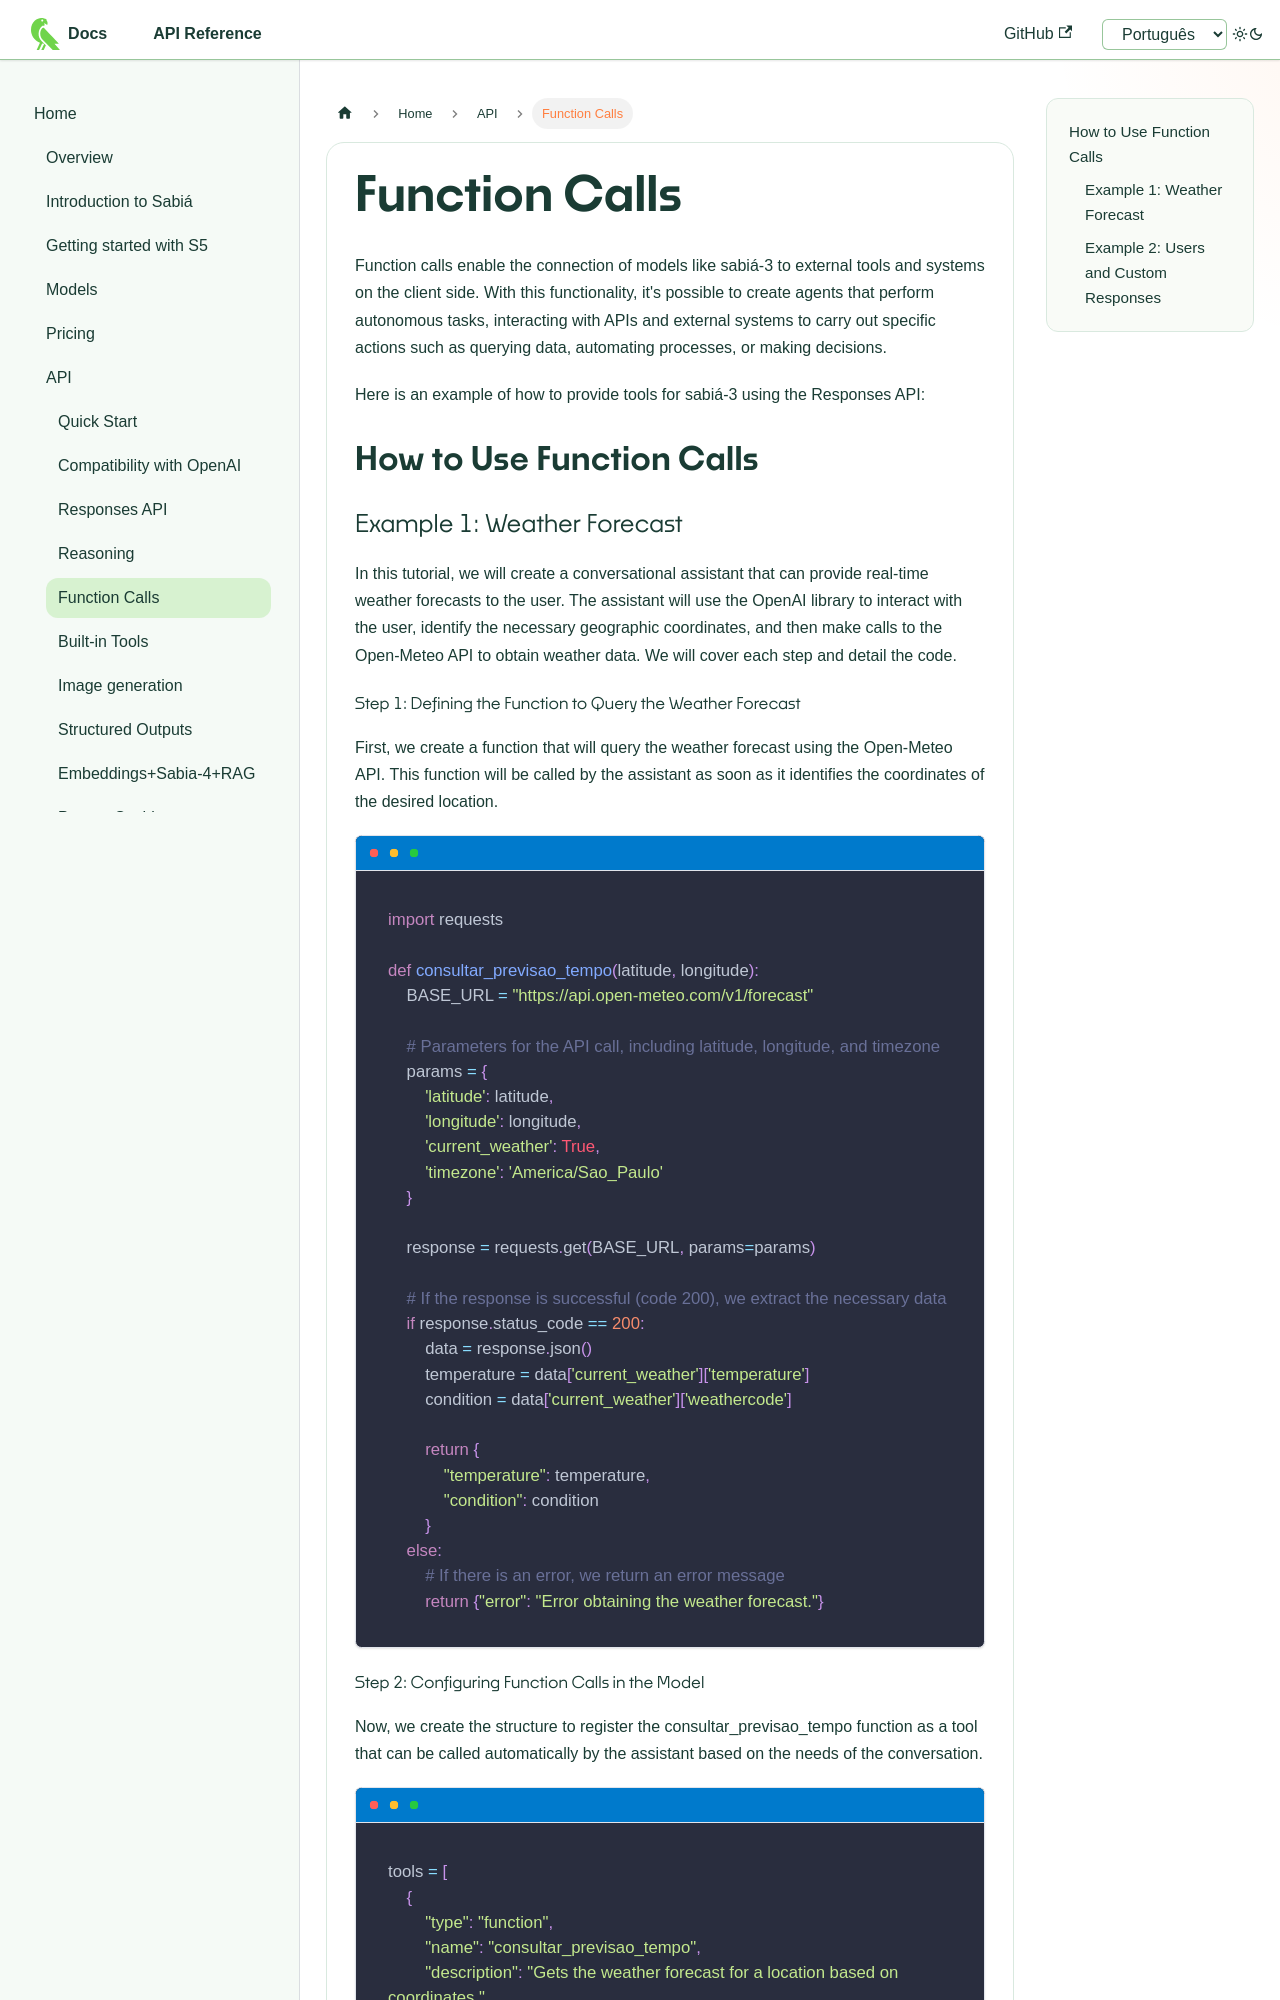

repository: maritaca-ai/maritalk-api · page: en/function-call.html · generator: docusaurus

---
id: function-call
title: Function Calls
---

# Function Calls
Function calls enable the connection of models like sabiá-3 to external tools and systems on the client side. With this functionality, it's possible to create agents that perform autonomous tasks, interacting with APIs and external systems to carry out specific actions such as querying data, automating processes, or making decisions.

Here is an example of how to provide tools for sabiá-3 using the Responses API:

## How to Use Function Calls

### Example 1: Weather Forecast

In this tutorial, we will create a conversational assistant that can provide real-time weather forecasts to the user. The assistant will use the OpenAI library to interact with the user, identify the necessary geographic coordinates, and then make calls to the Open-Meteo API to obtain weather data. We will cover each step and detail the code.

#### Step 1: Defining the Function to Query the Weather Forecast
First, we create a function that will query the weather forecast using the Open-Meteo API. This function will be called by the assistant as soon as it identifies the coordinates of the desired location.
```python
import requests

def consultar_previsao_tempo(latitude, longitude):
    BASE_URL = "https://api.open-meteo.com/v1/forecast"

    # Parameters for the API call, including latitude, longitude, and timezone
    params = {
        'latitude': latitude,
        'longitude': longitude,
        'current_weather': True,
        'timezone': 'America/Sao_Paulo'
    }

    response = requests.get(BASE_URL, params=params)

    # If the response is successful (code 200), we extract the necessary data
    if response.status_code == 200:
        data = response.json()
        temperature = data['current_weather']['temperature']
        condition = data['current_weather']['weathercode']

        return {
            "temperature": temperature,
            "condition": condition
        }
    else:
        # If there is an error, we return an error message
        return {"error": "Error obtaining the weather forecast."}
```
